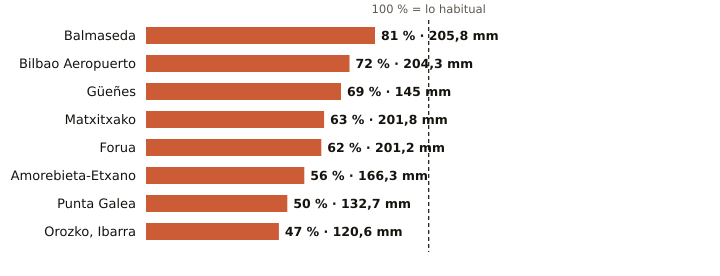

The data file committed next to this chart (first rows):
estacion, provincia, indicativo, mm_otono, referencia_mm, pct, periodo_referencia, hasta, hora
Balmaseda, Bizkaia, 1078C, 205.8, 253.2, 81, 2009-2025, 2026-11-17, 21
Bilbao Aeropuerto, Bizkaia, 1082, 204.3, 282.7, 72, 1991-2020, 2026-11-17, 21
Güeñes, Bizkaia, 1078I, 145.0, 210.0, 69, 1997-2025, 2026-11-17, 21
Matxitxako, Bizkaia, 1057B, 201.8, 317.8, 63, 1991-2020, 2026-11-17, 20
Forua, Bizkaia, 1056K, 201.2, 323.5, 62, 2009-2025, 2026-11-17, 21
Amorebieta-Etxano, Bizkaia, 1074C, 166.3, 295.6, 56, 2009-2025, 2026-11-17, 21
Punta Galea, Bizkaia, 1059X, 132.7, 265.2, 50, 2005-2025, 2026-11-17, 21
Orozko, Ibarra, Bizkaia, 1064L, 120.6, 258.9, 47, 2010-2025, 2026-11-17, 21
